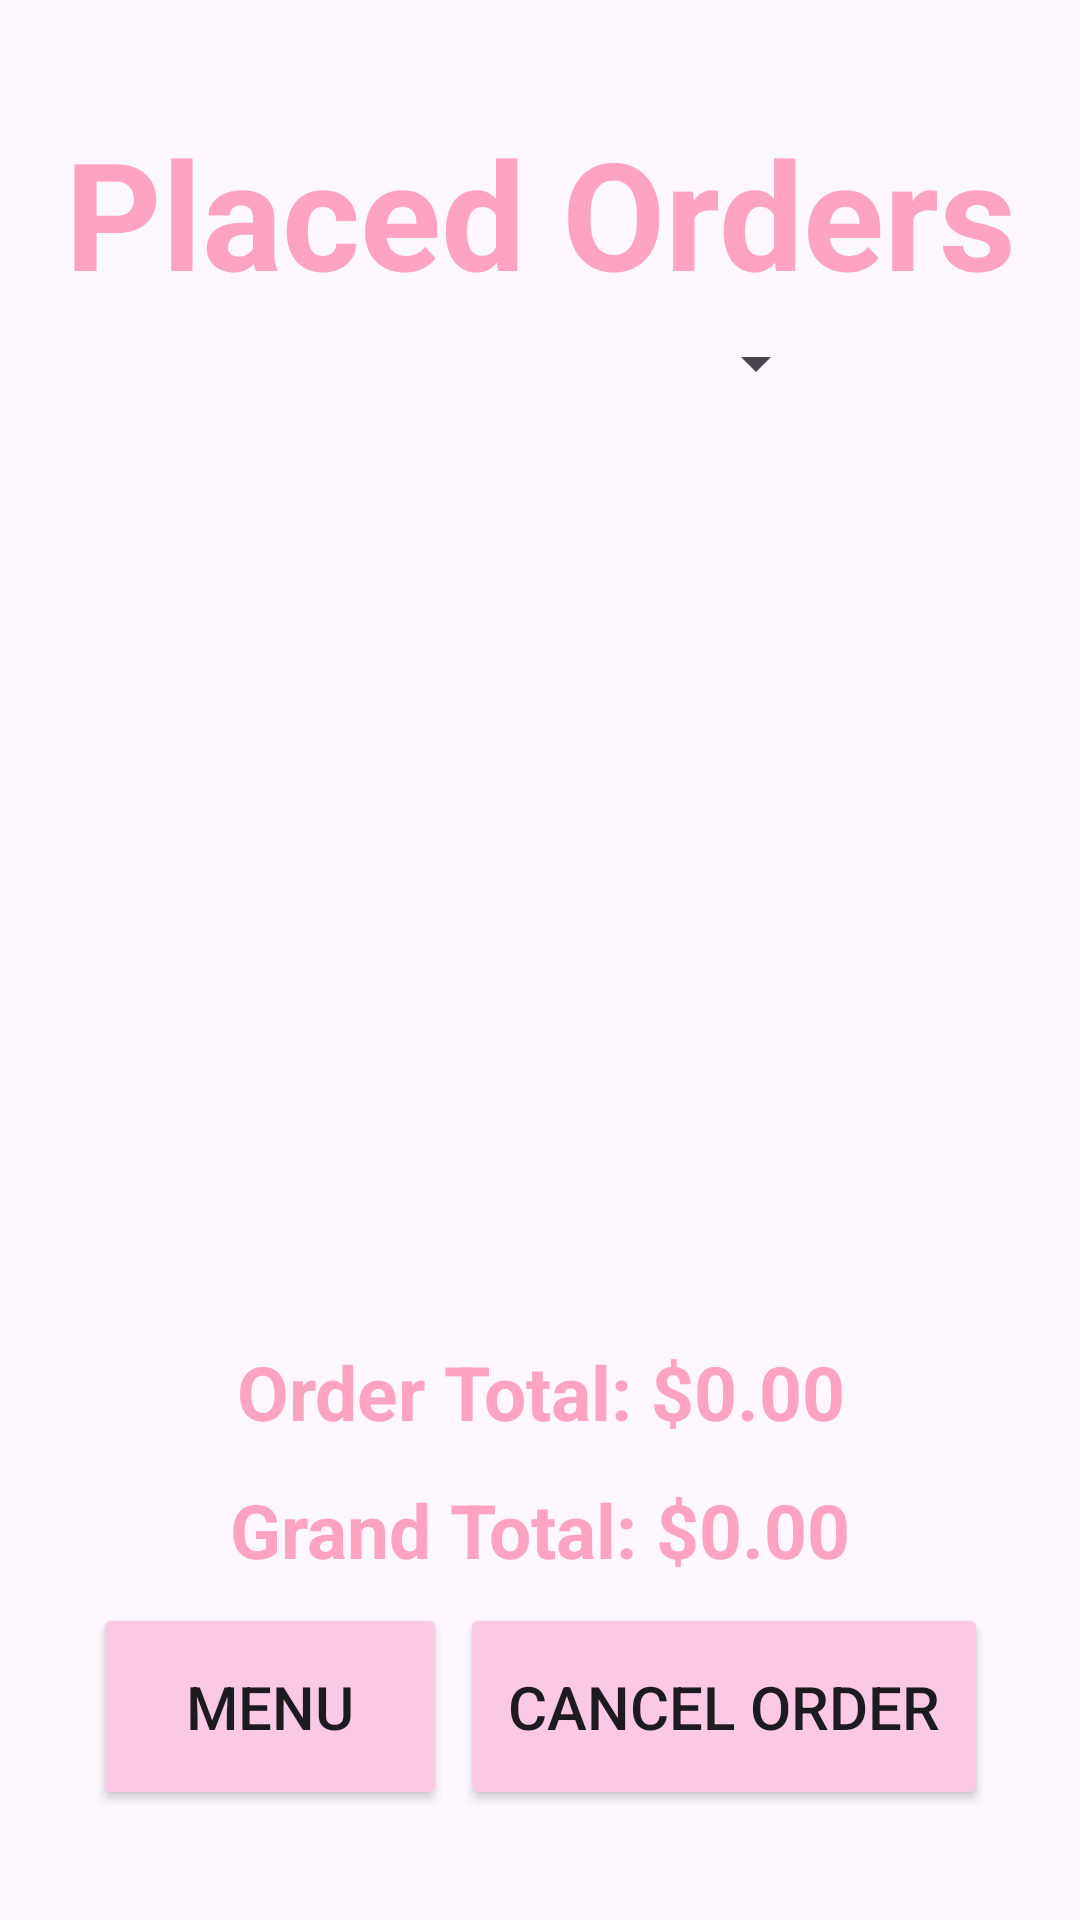

Produce the Android XML layout that renders to this screen, including the resource entries it uses.
<!-- AndroidManifest.xml: application theme Theme.CS213Project5 -->
<!-- res/layout/activity_placed_orders.xml -->
<?xml version="1.0" encoding="utf-8"?>
<androidx.constraintlayout.widget.ConstraintLayout xmlns:android="http://schemas.android.com/apk/res/android"
    xmlns:app="http://schemas.android.com/apk/res-auto"
    xmlns:tools="http://schemas.android.com/tools"
    android:id="@+id/main"
    android:layout_width="match_parent"
    android:layout_height="match_parent"
    tools:context=".PlacedOrdersActivity">

    <TextView
        android:id="@+id/grandTotalTextView"
        android:layout_width="wrap_content"
        android:layout_height="wrap_content"
        android:text="@string/grand_total"
        android:textColor="@color/medpink"
        android:textSize="25sp"
        android:textStyle="bold"
        app:layout_constraintBottom_toBottomOf="parent"
        app:layout_constraintEnd_toEndOf="parent"
        app:layout_constraintHorizontal_bias="0.502"
        app:layout_constraintStart_toStartOf="parent"
        app:layout_constraintTop_toTopOf="parent"
        app:layout_constraintVertical_bias="0.813" />

    <TextView
        android:id="@+id/orderTotalTextView"
        android:layout_width="wrap_content"
        android:layout_height="wrap_content"
        android:text="@string/order_total"
        android:textColor="@color/medpink"
        android:textSize="25sp"
        android:textStyle="bold"
        app:layout_constraintBottom_toBottomOf="parent"
        app:layout_constraintEnd_toEndOf="parent"
        app:layout_constraintHorizontal_bias="0.502"
        app:layout_constraintStart_toStartOf="parent"
        app:layout_constraintTop_toTopOf="parent"
        app:layout_constraintVertical_bias="0.737" />

    <TextView
        android:id="@+id/placedOrdersTitle"
        android:layout_width="wrap_content"
        android:layout_height="wrap_content"
        android:text="@string/placed_orders"
        android:textColor="@color/medpink"
        android:textSize="50sp"
        android:textStyle="bold"
        app:layout_constraintBottom_toBottomOf="parent"
        app:layout_constraintEnd_toEndOf="parent"
        app:layout_constraintStart_toStartOf="parent"
        app:layout_constraintTop_toTopOf="parent"
        app:layout_constraintVertical_bias="0.065" />


    <Spinner
        android:id="@+id/listOfOrdersSpinner"
        android:layout_width="192dp"
        android:layout_height="37dp"
        app:layout_constraintBottom_toBottomOf="parent"
        app:layout_constraintEnd_toEndOf="parent"
        app:layout_constraintStart_toStartOf="parent"
        app:layout_constraintTop_toTopOf="parent"
        app:layout_constraintVertical_bias="0.17" />

    <ListView
        android:id="@+id/itemsInOrderListView"
        android:layout_width="345dp"
        android:layout_height="379dp"
        app:layout_constraintBottom_toBottomOf="parent"
        app:layout_constraintEnd_toEndOf="parent"
        app:layout_constraintHorizontal_bias="0.505"
        app:layout_constraintStart_toStartOf="parent"
        app:layout_constraintTop_toTopOf="parent"
        app:layout_constraintVertical_bias="0.406" />

    <Button
        android:id="@+id/btnMenu"
        android:layout_width="118dp"
        android:layout_height="69dp"
        android:backgroundTint="@color/lightpink"
        android:padding="16dp"
        android:text="@string/menu"
        android:textSize="20sp"
        app:layout_constraintBottom_toBottomOf="parent"
        app:layout_constraintEnd_toEndOf="parent"
        app:layout_constraintHorizontal_bias="0.128"
        app:layout_constraintStart_toStartOf="parent"
        app:layout_constraintTop_toTopOf="parent"
        app:layout_constraintVertical_bias="0.936" />

    <Button
        android:id="@+id/btnCancelOrder"
        android:layout_width="wrap_content"
        android:layout_height="69dp"
        android:backgroundTint="@color/lightpink"
        android:padding="16dp"
        android:text="@string/cancel_order"
        android:textSize="20sp"
        app:layout_constraintBottom_toBottomOf="parent"
        app:layout_constraintEnd_toEndOf="parent"
        app:layout_constraintHorizontal_bias="0.834"
        app:layout_constraintStart_toStartOf="parent"
        app:layout_constraintTop_toTopOf="parent"
        app:layout_constraintVertical_bias="0.936" />

</androidx.constraintlayout.widget.ConstraintLayout>
<!-- resources referenced by this layout -->
<resources>
  <color name="lightpink">#fbc9e4</color>
  <color name="medpink">#ffa3c3</color>
  <string name="cancel_order">Cancel Order</string>
  <string name="grand_total">Grand Total: $0.00</string>
  <string name="menu">Menu</string>
  <string name="order_total">Order Total: $0.00</string>
  <string name="placed_orders">Placed Orders</string>
  <style name="Theme.CS213Project5" parent="Base.Theme.CS213Project5" />
  <style name="Base.Theme.CS213Project5" parent="Theme.Material3.DayNight.NoActionBar">
          
          
      </style>
</resources>
